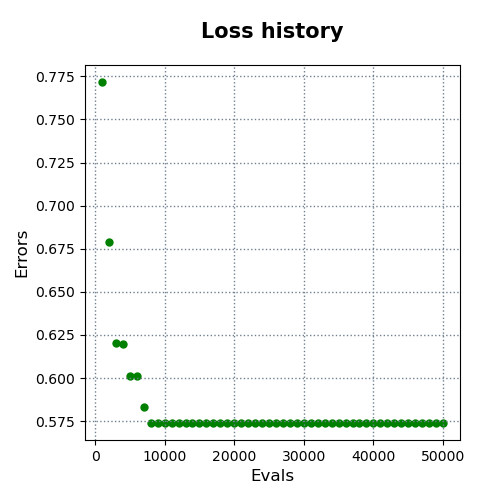

Data behind this chart, as committed beside it:
evals, errors
1000, 0.7717
2000, 0.679
3000, 0.6203
4000, 0.6199
5000, 0.6012
6000, 0.6012
7000, 0.5833
8000, 0.574
9000, 0.574
10000, 0.574
11000, 0.574
12000, 0.574
13000, 0.574
14000, 0.574
15000, 0.574
16000, 0.574
17000, 0.574
18000, 0.574
19000, 0.574
20000, 0.574
21000, 0.574
22000, 0.574
23000, 0.574
24000, 0.574
25000, 0.574
26000, 0.574
27000, 0.574
28000, 0.574
29000, 0.574
30000, 0.574
31000, 0.574
32000, 0.574
33000, 0.574
34000, 0.574
35000, 0.574
36000, 0.574
37000, 0.574
38000, 0.574
39000, 0.574
40000, 0.574
41000, 0.574
42000, 0.574
43000, 0.574
44000, 0.574
45000, 0.574
46000, 0.574
47000, 0.574
48000, 0.574
49000, 0.574
50000, 0.574
